Run: headless pygame with SDL's dummy video driver; simulated clock (each Clock.tick advances the game by its frame time, no real sleeping); random seed 0; keys injected as events and as key.get_pressed() state; no mouse input.
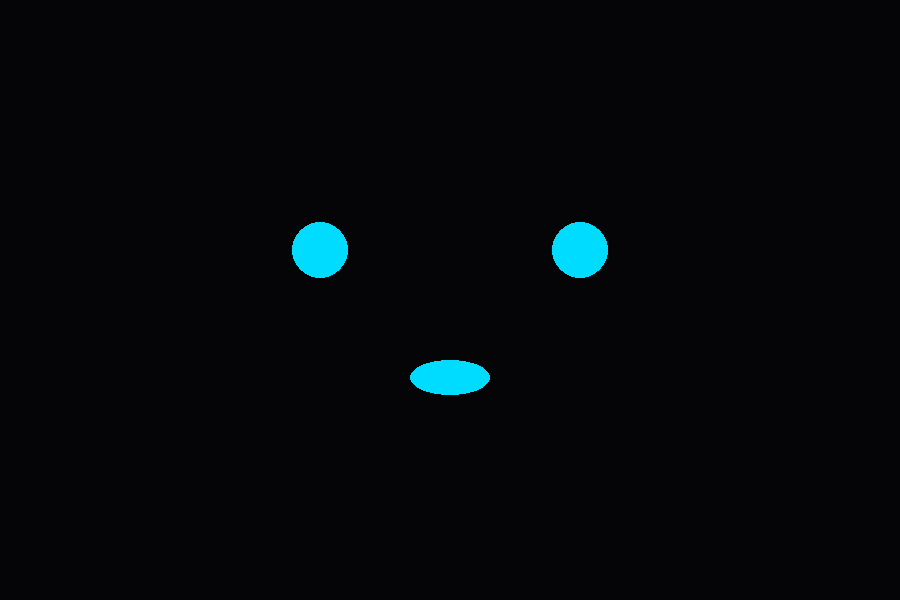
Frame 1 of 4 · flips 1–60 · no input
Frame 2 of 4 · flips 61–180 · tapped SPACE, RETURN · held RIGHT (→), D · screen unchanged from frame 1, image omitted
Frame 3 of 4 · flips 181–300 · held DOWN (↓), S · screen unchanged from frame 2, image omitted
Frame 4 of 4 · flips 301–420 · held LEFT (←), A, UP (↑), W · screen unchanged from frame 3, image omitted

The pygame program that drew these frames:

import pygame
import sys
# first of all create blue face of ai box
pygame.init()

width=900
height=600
screen=pygame.display.set_mode((width,height))
pygame.display.set_caption("Emotional AI")

clock=pygame.time.Clock()
#background and face colors

Black=(5,5,8)
Blue=(0,220,255)

LEFT_EYE=(320,250)
RIGHT_EYE=(580,250)
MOUTH=(450,380)

while True:

    for event in pygame.event.get():
        if event.type==pygame.QUIT:
            running=False

    screen.fill(Black)
    #eyes shape
    pygame.draw.circle(screen,Blue,LEFT_EYE,28)
    pygame.draw.circle(screen,Blue,RIGHT_EYE,28)

    # mouth expresion
    pygame.draw.ellipse(screen,Blue,(410,360,80,35))
    pygame.display.flip()
    clock.tick(60)
pygame.quit()
sys.exit()
